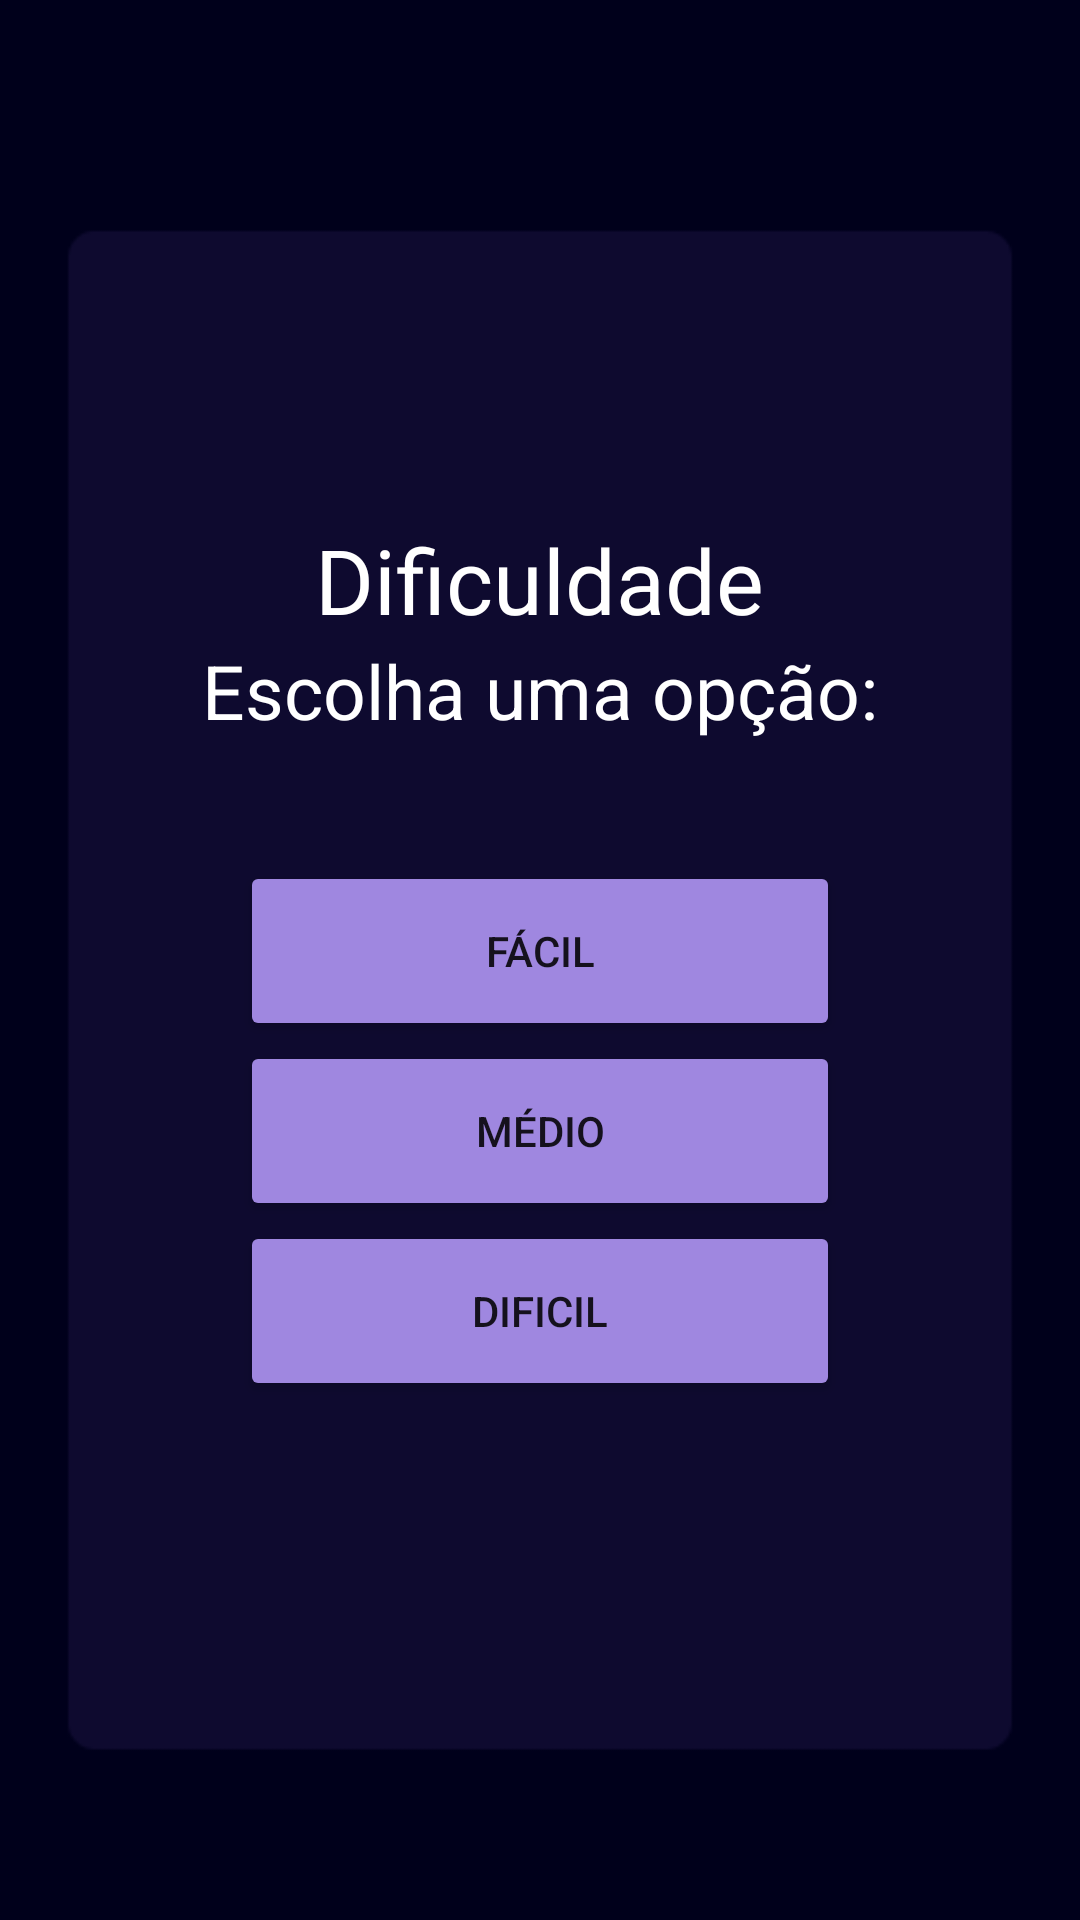

Android layout source for this screen:
<!-- AndroidManifest.xml: application theme Theme.Jogovelha -->
<!-- res/layout/activity_dificuldades.xml -->
<?xml version="1.0" encoding="utf-8"?>
<LinearLayout
    xmlns:android="http://schemas.android.com/apk/res/android"
    xmlns:app="http://schemas.android.com/apk/res-auto"
    xmlns:tools="http://schemas.android.com/tools"
    android:layout_width="match_parent"
    android:layout_height="match_parent"
    android:orientation="vertical"
    android:gravity="center"
    android:background="@drawable/fundo"
    tools:context=".Dificuldades">


    <TextView
        android:layout_width="wrap_content"
        android:layout_height="wrap_content"
        android:textSize="30sp"
        android:text="Dificuldade"
        android:textColor="@color/white"/>

    <TextView
        android:layout_width="wrap_content"
        android:layout_height="wrap_content"
        android:text="Escolha uma opção:"
        android:textSize="25sp"
        android:textColor="@color/white"
        android:layout_marginBottom="40dp"
        />

    <Button
        android:id="@+id/facil"
        android:layout_width="200dp"
        android:layout_height="60dp"
        android:text="Fácil"
        android:backgroundTint="@color/purple_bright"/>

    <Button
        android:id="@+id/medio"
        android:layout_width="200dp"
        android:layout_height="60dp"
        android:text="Médio"
        android:backgroundTint="@color/purple_bright"/>

    <Button
        android:id="@+id/dificil"
        android:layout_width="200dp"
        android:layout_height="60dp"
        android:text="Dificil"
        android:backgroundTint="@color/purple_bright"/>

</LinearLayout>
<!-- resources referenced by this layout -->
<resources>
  <color name="purple_bright">#9F87E0</color>
  <color name="white">#FFFFFFFF</color>
  <!-- drawable fundo: png bitmap (drawable-v24, 3103 bytes) -->
  <style name="Theme.Jogovelha" parent="Theme.MaterialComponents.DayNight.DarkActionBar">
          
          <item name="colorPrimary">@color/purple_medium</item>
          <item name="colorPrimaryVariant">@color/purple_dark</item>
          <item name="colorOnPrimary">@color/white</item>
          
          <item name="colorSecondary">@color/purple_actionbar</item>
          <item name="colorSecondaryVariant">@color/purple_light</item>
          <item name="colorOnSecondary">@color/black</item>
          
          <item name="android:statusBarColor" tools:targetApi="l">?attr/colorPrimaryVariant</item>
          
      </style>
  <color name="purple_medium">#47337B</color>
  <color name="purple_dark">#01001B</color>
  <color name="purple_actionbar">#603DAB</color>
  <color name="purple_light">#C1B0E5</color>
  <color name="black">#FF000000</color>
</resources>
